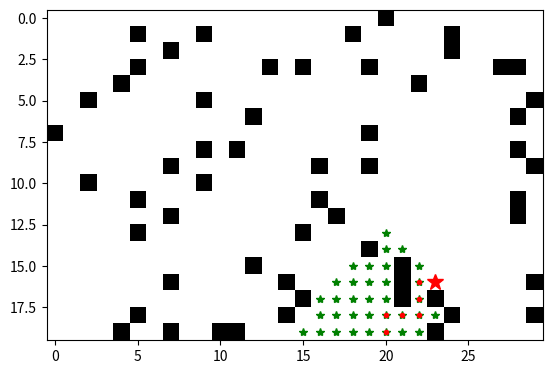

Source code (Python):
import numpy as np
import matplotlib.pyplot as plt

graph = {}
rows = 20
cols = 30

for coord_x in range(rows):
    for coord_y in range(cols):
        neighbors = []
        if coord_x + 1 < rows:
            neighbors.append((coord_x + 1, coord_y))
        if coord_x - 1 >= 0:
            neighbors.append((coord_x - 1, coord_y))
        if coord_y + 1 < cols:
            neighbors.append((coord_x, coord_y + 1))
        if coord_y - 1 >= 0:
            neighbors.append((coord_x, coord_y - 1))
        graph[(coord_x,coord_y)] = neighbors

collision_map = np.random.rand(rows, cols)<0.1

start = (np.random.randint(0,rows), np.random.randint(0,cols))

goal = (np.random.randint(0,rows),np.random.randint(0,cols))


class BFS:
    def __init__(self, collision_map : list[list[float]], graph : dict, start : tuple, goal : tuple):
        self.collision_map = collision_map
        self.graph = graph
        self.start = start
        self.goal = goal

    def getNeighbors(self, coord): #checks all possible neighbors and filters out nodes with a collision
        neighbors = self.graph.get(coord, [])
        safe_neighbors = []
        for neighbor in neighbors:
            if self.collision_map[neighbor[0]][neighbor[1]] == False:
                safe_neighbors.append(neighbor)
        return safe_neighbors

    def path_trace(self, prev_nodes : dict, node : tuple):
        p = node
        path = []

        while p != self.start:
            path.append(p)
            p = prev_nodes.get(p)
        path.append(self.start)

        return path

    def search(self):
        plt.imshow(self.collision_map, cmap='gray_r') #builds map based on collisions
        plt.plot(self.goal[1], self.goal[0], 'y*') #plots goal on map
        plt.ion() #sets it into interactive mode
        plt.show() #displays current map
        queue = [self.start]
        prev_nodes = {}
        visited = set()
        while queue:
            current_node = queue.pop(0)
            plt.plot(current_node[1], current_node[0], 'g*') #plots current nodes as they are visited
            plt.pause(0.00001) #pauses each step so it doesn't go too fast to observe

            if current_node == self.goal:
                plt.plot(self.goal[1], self.goal[0], 'r*', markersize=12) #plots a big goal when found
                plt.pause(1) #pauses for a bit for a moment of appreciation
                print("Goal found!")
                print(current_node)
                path = self.path_trace(prev_nodes, current_node)

                for p in path:
                    plt.plot(p[1], p[0], 'r.')
                    plt.pause(0.01)   # animate tracing the path
                plt.ioff()
                plt.pause(5)

                return current_node
            current_neighbors = self.getNeighbors(current_node)
            visited.add(current_node)
            prev_node = current_node
            for neighbor in current_neighbors:
                if neighbor not in visited and neighbor not in queue:
                    prev_nodes[neighbor] = current_node
                    queue.append(neighbor)
        print("Goal not found.")

if __name__ == "__main__":
    bfs = BFS(collision_map, graph, start, goal)
    result = bfs.search()
